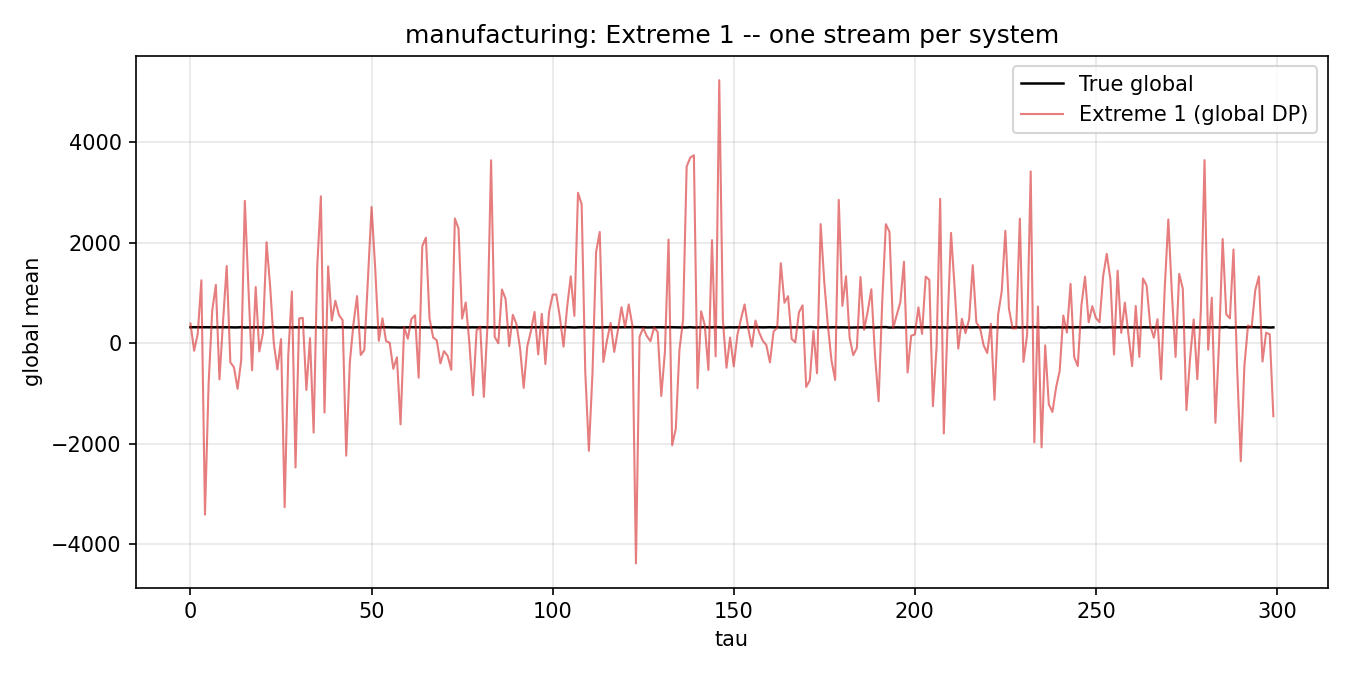

The data file committed next to this chart (first rows):
t, global_true, global_noisy, num_pubs_total
0, 318.1, 390.7, 50
1, 319.2, -149.4, 50
2, 318, 187, 50
3, 318.5, 1254, 50
4, 318.4, -3412, 50
5, 319.6, -811.7, 50
6, 316.7, 650.9, 50
7, 317.6, 1161, 50
8, 317.2, -720.2, 50
9, 318.9, 449.1, 50
10, 316.4, 1537, 50
11, 317.6, -379.5, 50
12, 315.3, -478.6, 50
13, 315.4, -907.8, 50
14, 320.5, -337.4, 50
15, 313.6, 2835, 50
16, 316.3, 1097, 50
17, 315.4, -538.6, 50
18, 318.3, 1119, 50
19, 317.8, -163.2, 50
20, 319.3, 201.8, 50
21, 314.6, 2011, 50
22, 318.6, 1126, 50
23, 320.1, 2.328, 50
24, 315.7, -522.2, 50
25, 316.5, 81.74, 50
26, 317.1, -3264, 50
27, 317.6, -229.2, 50
28, 314.6, 1030, 50
29, 318, -2474, 50
30, 316.7, 492.9, 50
31, 319.2, 505.3, 50
32, 317.8, -929.6, 50
33, 316.8, 101.3, 50
34, 315.5, -1779, 50
35, 318.6, 1533, 50
36, 312.3, 2925, 50
37, 317.8, -1379, 50
38, 315.6, 1531, 50
39, 317.5, 451.1, 50
40, 315, 845.9, 50
41, 318.5, 559.7, 50
42, 318.1, 461.1, 50
43, 319.5, -2238, 50
44, 315.6, -378.3, 50
45, 314.6, 389.5, 50
46, 320.2, 938.4, 50
47, 317.7, -234.6, 50
48, 313, -134.2, 50
49, 317.1, 1293, 50
50, 315.4, 2712, 50
51, 315.6, 1490, 50
52, 313, 49.11, 50
53, 318.6, 494.9, 50
54, 317.6, 43.13, 50
55, 317, 8.874, 50
56, 316.3, -509.6, 50
57, 315.6, -279.3, 50
58, 314.1, -1615, 50
59, 316.5, 325.3, 50
... 940 more rows
